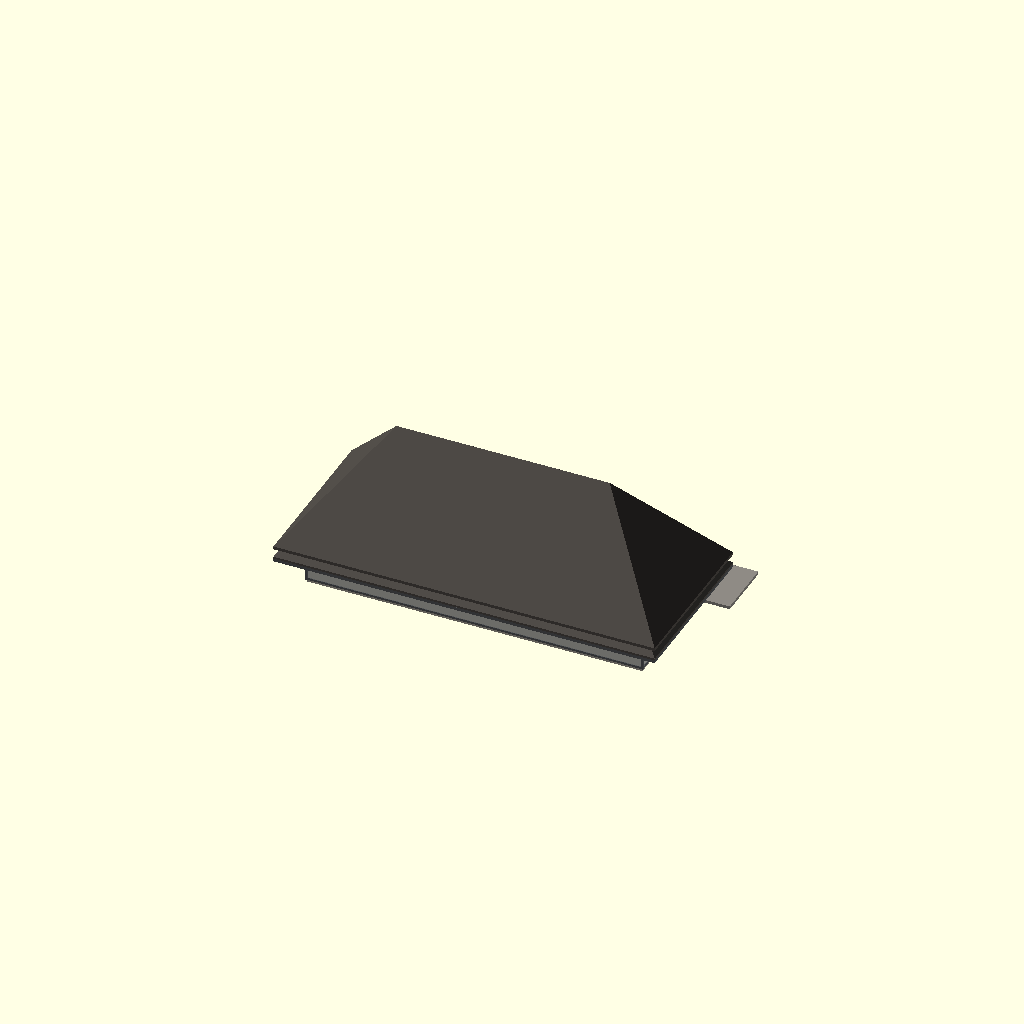
Cell 1: rendered with the file's own defaults.
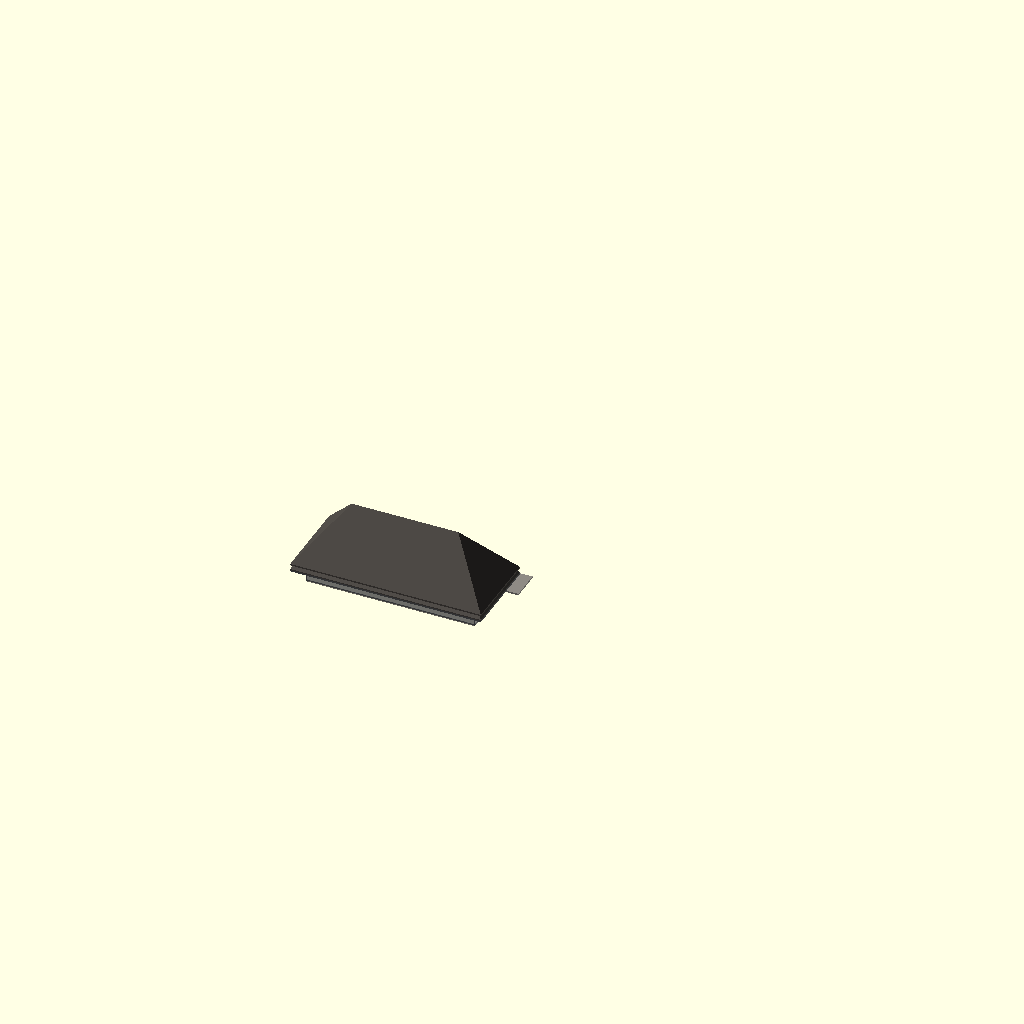
Cell 2: SCALE = 58 (everything else at default).
One fixed orthographic camera (rotation 55°, 0°, 25°; colour scheme Cornfield) for every cell.
Source of the model, Stations/Standard depots/Sheet 18 - 24x66 passenger depot, Lyons Iowa/OpenSCAD/Standard_18_Depot.scad:
// =====================================================================
//  MILWAUKEE ROAD - STANDARD 24 X 66 FT PASSENGER DEPOT, LYONS, IOWA (C.M.&ST.P., NOV 1898)
//  Album of Depot Plans (1919), sheet 18. Private reference (in copyright):
//  Research Library / RSW / Stations / Standard depots / Album of Depot Plans 1919.
//  Rib Side Works, 24 Nov 2026. FIRST SHAPE MODEL for review - not cut into print sections.
//  KNOWN (from the sheet): 24 x 66 ft; men's waiting room 20, office 12 with bay, women's waiting room 19, baggage room 12 ft 6; steep flared hipped shingle roof with iron cresting, lap siding with vertical boards below.
//  ESTIMATE: wall and ridge heights (sheets are small copies), window spacing, colours.
//  Shared depot builder ../../../_common/rsw_depot.scad (x along the track, y = 0 town side,
//  track side +y, feet).  SCALE: 29 = G, 48 = O, 87 = HO.
// =====================================================================
SCALE = 29;
include <../../../_common/rsw_depot.scad>

depot(blocks = [[0, 66, 0, 24, 11, 1.0, 3, 4.5, 0]],
      pavs   = [],
      wins   = [[4.0, 1, 3, 6, 4.2], [10.0, 1, 3, 6, 4.2], [16.0, 1, 3, 6, 4.2], [36.17, 1, 3, 6, 4.2], [42.5, 1, 3, 6, 4.2], [48.83, 1, 3, 6, 4.2], [12, 2, 3, 6, 3.2], [12, 3, 3, 6, 3.2]],
      doors  = [[6, 1, 3, 7.5, 0], [36, 1, 3, 7.5, 0], [60, 1, 5, 8, 1]],
      bays   = [[26, 1, 10, 3]],
      chims  = [[30, 12, 26.0]],
      plat   = [-6, 78, 12, 0.6]);
Customizer parameters (derived from the source; name, type, default, range or options):
SCALE: number, default 29
